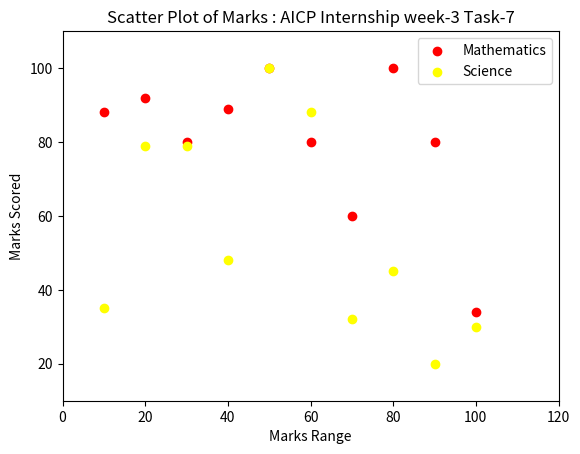

Recreate this plot in Python.
import matplotlib.pyplot as plt

# A sample data of math and science marks with the marks range
math_marks = [88, 92, 80, 89, 100, 80, 60, 100, 80, 34]
science_marks = [35, 79, 79, 48, 100, 88, 32, 45, 20, 30]
marks_range = [10, 20, 30, 40, 50, 60, 70, 80, 90, 100]

# Creating a scatter plot
plt.scatter(marks_range, math_marks, color='red', label='Mathematics')
plt.scatter(marks_range, science_marks, color='yellow', label='Science')

# Adding labels and title
plt.xlabel('Marks Range')
plt.ylabel('Marks Scored')
plt.title('Scatter Plot of Marks : AICP Internship week-3 Task-7')

# Adding a legend
plt.legend()

# Setting the axis limits
plt.xlim(0, 120)
plt.ylim(10, 110)
plt.yticks([20, 40, 60, 80, 100])

# Displaying the plot
plt.show()
